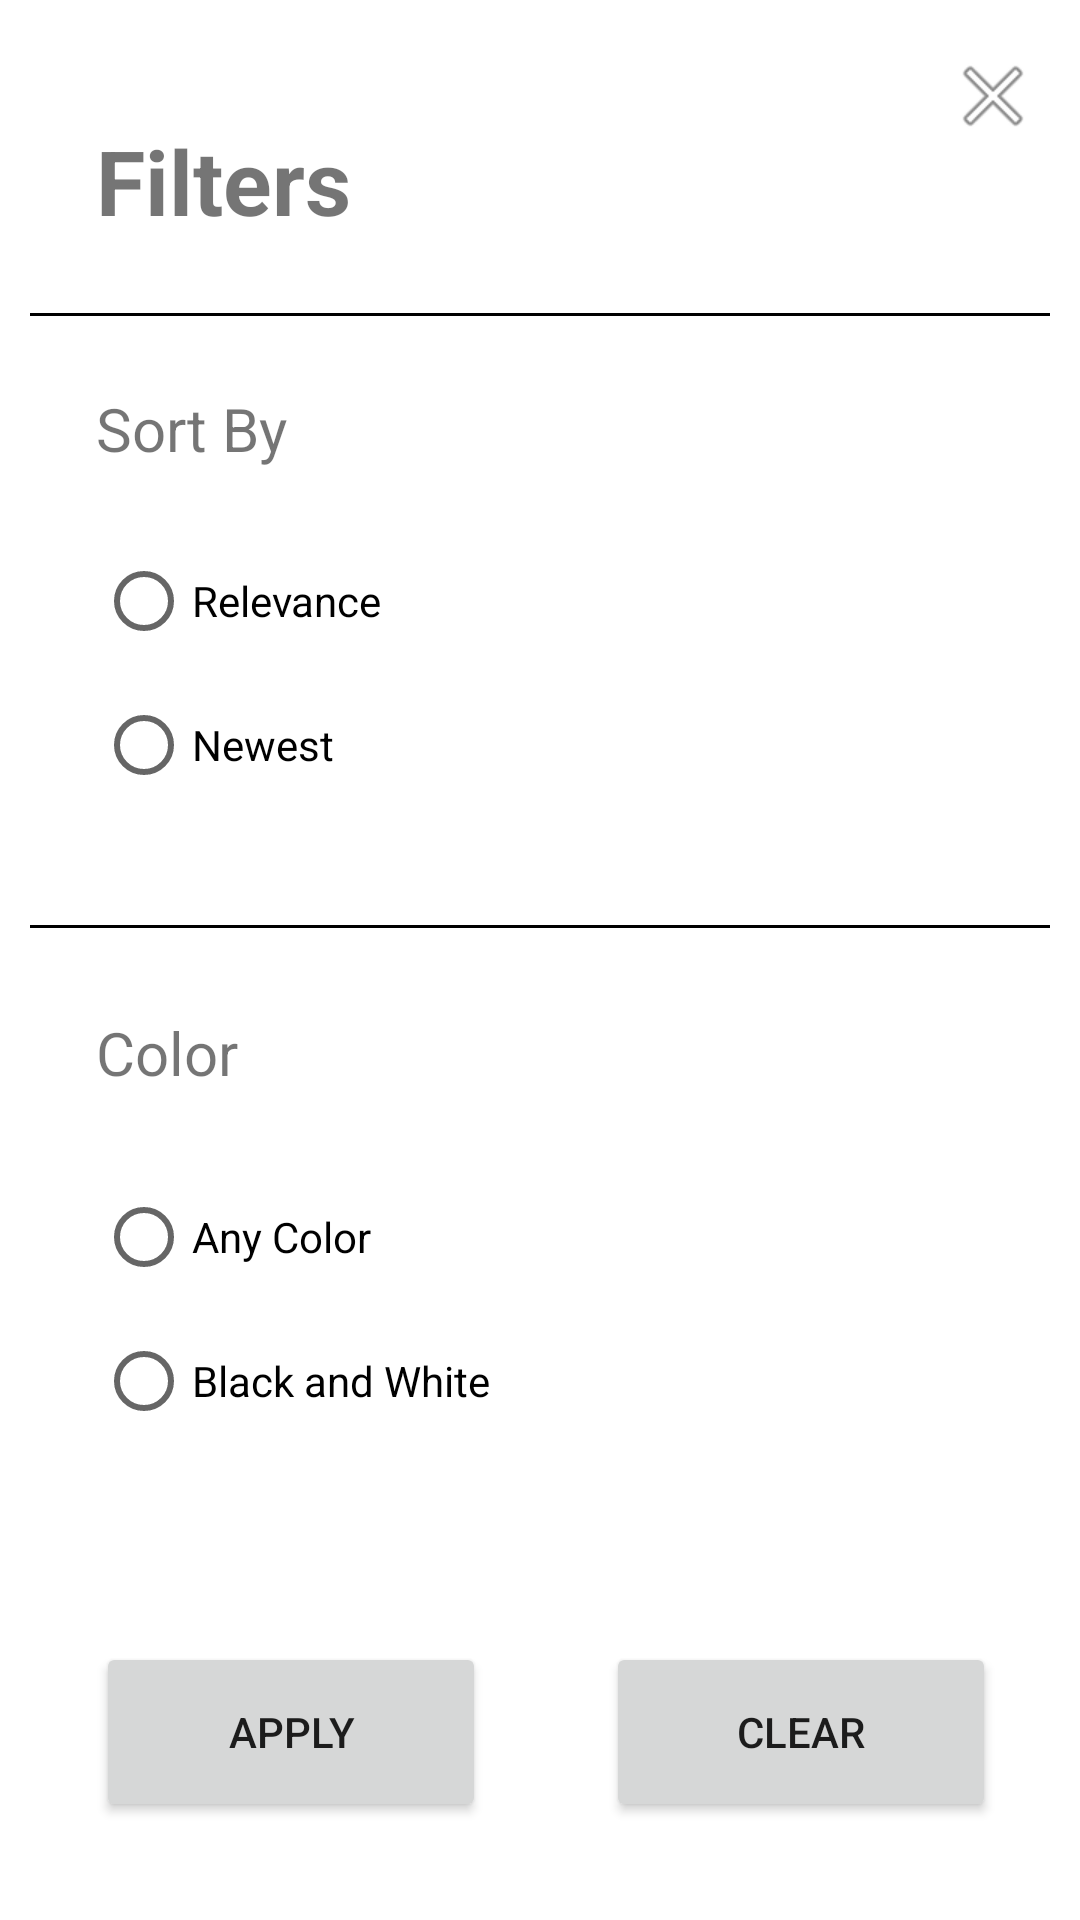

Here is an Android app screen rendered from its layout file. Give the layout XML and the strings, colors and styles it references.
<!-- AndroidManifest.xml: application theme Theme.UnsplashImageSearch -->
<!-- res/layout/layout_advance_search.xml -->
<?xml version="1.0" encoding="utf-8"?>
<androidx.constraintlayout.widget.ConstraintLayout xmlns:android="http://schemas.android.com/apk/res/android"
    xmlns:app="http://schemas.android.com/apk/res-auto"
    xmlns:tools="http://schemas.android.com/tools"
    android:layout_width="match_parent"
    android:layout_height="match_parent">


    <TextView
        android:id="@+id/tv_filter"
        android:layout_width="wrap_content"
        android:layout_height="wrap_content"
        android:layout_marginStart="32dp"
        android:layout_marginTop="40dp"
        android:text="Filters"
        android:textSize="30sp"
        android:textStyle="bold"
        app:layout_constraintStart_toStartOf="parent"
        app:layout_constraintTop_toTopOf="parent" />

    <ImageView
        android:id="@+id/img_cross"
        android:layout_width="wrap_content"
        android:layout_height="wrap_content"
        android:layout_marginTop="16dp"
        app:layout_constraintEnd_toEndOf="parent"
        app:layout_constraintHorizontal_bias="0.938"
        app:layout_constraintStart_toEndOf="@+id/tv_filter"
        app:layout_constraintTop_toTopOf="parent"
        app:srcCompat="@android:drawable/ic_menu_close_clear_cancel" />

    <View
        android:id="@+id/view"
        android:layout_width="match_parent"
        android:layout_height="1dp"
        android:layout_marginStart="@dimen/ten_sp"
        android:layout_marginTop="24dp"
        android:layout_marginEnd="@dimen/ten_sp"
        android:background="@color/black"
        app:layout_constraintEnd_toEndOf="parent"
        app:layout_constraintStart_toStartOf="parent"
        app:layout_constraintTop_toBottomOf="@+id/tv_filter" />

    <TextView
        android:id="@+id/tv_sort_by"
        android:layout_width="wrap_content"
        android:layout_height="wrap_content"
        android:layout_marginStart="32dp"
        android:layout_marginTop="24dp"
        android:text="Sort By"
        android:textSize="20sp"
        app:layout_constraintStart_toStartOf="parent"
        app:layout_constraintTop_toBottomOf="@+id/view" />

    <RadioGroup
        android:id="@+id/radioGroup"
        android:layout_width="190dp"
        android:layout_height="0dp"
        android:layout_marginStart="32dp"
        android:layout_marginTop="20dp"
        app:layout_constraintStart_toStartOf="parent"
        app:layout_constraintTop_toBottomOf="@+id/tv_sort_by">

        <RadioButton
            android:id="@+id/rb_relevance"
            android:layout_width="match_parent"
            android:layout_height="wrap_content"
            android:text="Relevance" />

        <RadioButton
            android:id="@+id/rb_newest"
            android:layout_width="match_parent"
            android:layout_height="wrap_content"
            android:text="Newest" />
    </RadioGroup>

    <View
        android:id="@+id/view2"
        android:layout_width="match_parent"
        android:layout_height="1dp"
        android:layout_marginStart="@dimen/ten_sp"
        android:layout_marginTop="36dp"
        android:layout_marginEnd="@dimen/ten_sp"
        android:background="@color/black"
        app:layout_constraintEnd_toEndOf="parent"
        app:layout_constraintStart_toStartOf="parent"
        app:layout_constraintTop_toBottomOf="@+id/radioGroup" />

    <TextView
        android:id="@+id/tv_color"
        android:layout_width="wrap_content"
        android:layout_height="wrap_content"
        android:layout_marginStart="32dp"
        android:layout_marginTop="28dp"
        android:text="Color"
        android:textSize="20sp"
        app:layout_constraintStart_toStartOf="parent"
        app:layout_constraintTop_toBottomOf="@+id/view2" />

    <RadioGroup
        android:id="@+id/radioGroup2"
        android:layout_width="190dp"
        android:layout_height="0dp"
        android:layout_marginStart="32dp"
        android:layout_marginTop="24dp"
        app:layout_constraintStart_toStartOf="parent"
        app:layout_constraintTop_toBottomOf="@+id/tv_color">

        <RadioButton
            android:id="@+id/rb_any_color"
            android:layout_width="match_parent"
            android:layout_height="wrap_content"
            android:text="Any Color" />

        <RadioButton
            android:id="@+id/rb_black_white"
            android:layout_width="match_parent"
            android:layout_height="wrap_content"
            android:text="Black and White" />
    </RadioGroup>

    <Button
        android:id="@+id/btn_apply"
        android:layout_width="130dp"
        android:layout_height="60dp"
        android:layout_marginStart="32dp"
        android:layout_marginBottom="28dp"
        android:text="Apply"
        app:layout_constraintBottom_toBottomOf="parent"
        app:layout_constraintStart_toStartOf="parent"
        app:layout_constraintTop_toBottomOf="@+id/radioGroup2"
        app:layout_constraintVertical_bias="0.929" />

    <Button
        android:id="@+id/btn_clear"
        android:layout_width="130dp"
        android:layout_height="60dp"
        android:layout_marginEnd="28dp"
        android:layout_marginBottom="28dp"
        android:text="Clear"
        app:layout_constraintBottom_toBottomOf="parent"
        app:layout_constraintEnd_toEndOf="parent"
        app:layout_constraintTop_toBottomOf="@+id/radioGroup2"
        app:layout_constraintVertical_bias="0.929" />

</androidx.constraintlayout.widget.ConstraintLayout>
<!-- resources referenced by this layout -->
<resources>
  <dimen name="ten_sp">10sp</dimen>
  <style name="Theme.UnsplashImageSearch" parent="Theme.MaterialComponents.DayNight.DarkActionBar">
          
          <item name="colorPrimary">@color/purple_500</item>
          <item name="colorPrimaryVariant">@color/purple_700</item>
          <item name="colorOnPrimary">@color/white</item>
          
          <item name="colorSecondary">@color/teal_200</item>
          <item name="colorSecondaryVariant">@color/teal_700</item>
          <item name="colorOnSecondary">@color/black</item>
          
          <item name="android:statusBarColor" tools:targetApi="l">?attr/colorPrimaryVariant</item>
          
      </style>
  <!-- not gathered from this repository: default colours our renderer supplied (Android Studio template values) -->
  <color name="purple_500">#FF6200EE</color>
  <color name="purple_700">#FF3700B3</color>
  <color name="teal_200">#FF03DAC5</color>
  <color name="teal_700">#FF018786</color>
  <color name="black">#FF000000</color>
  <color name="white">#FFFFFFFF</color>
</resources>
